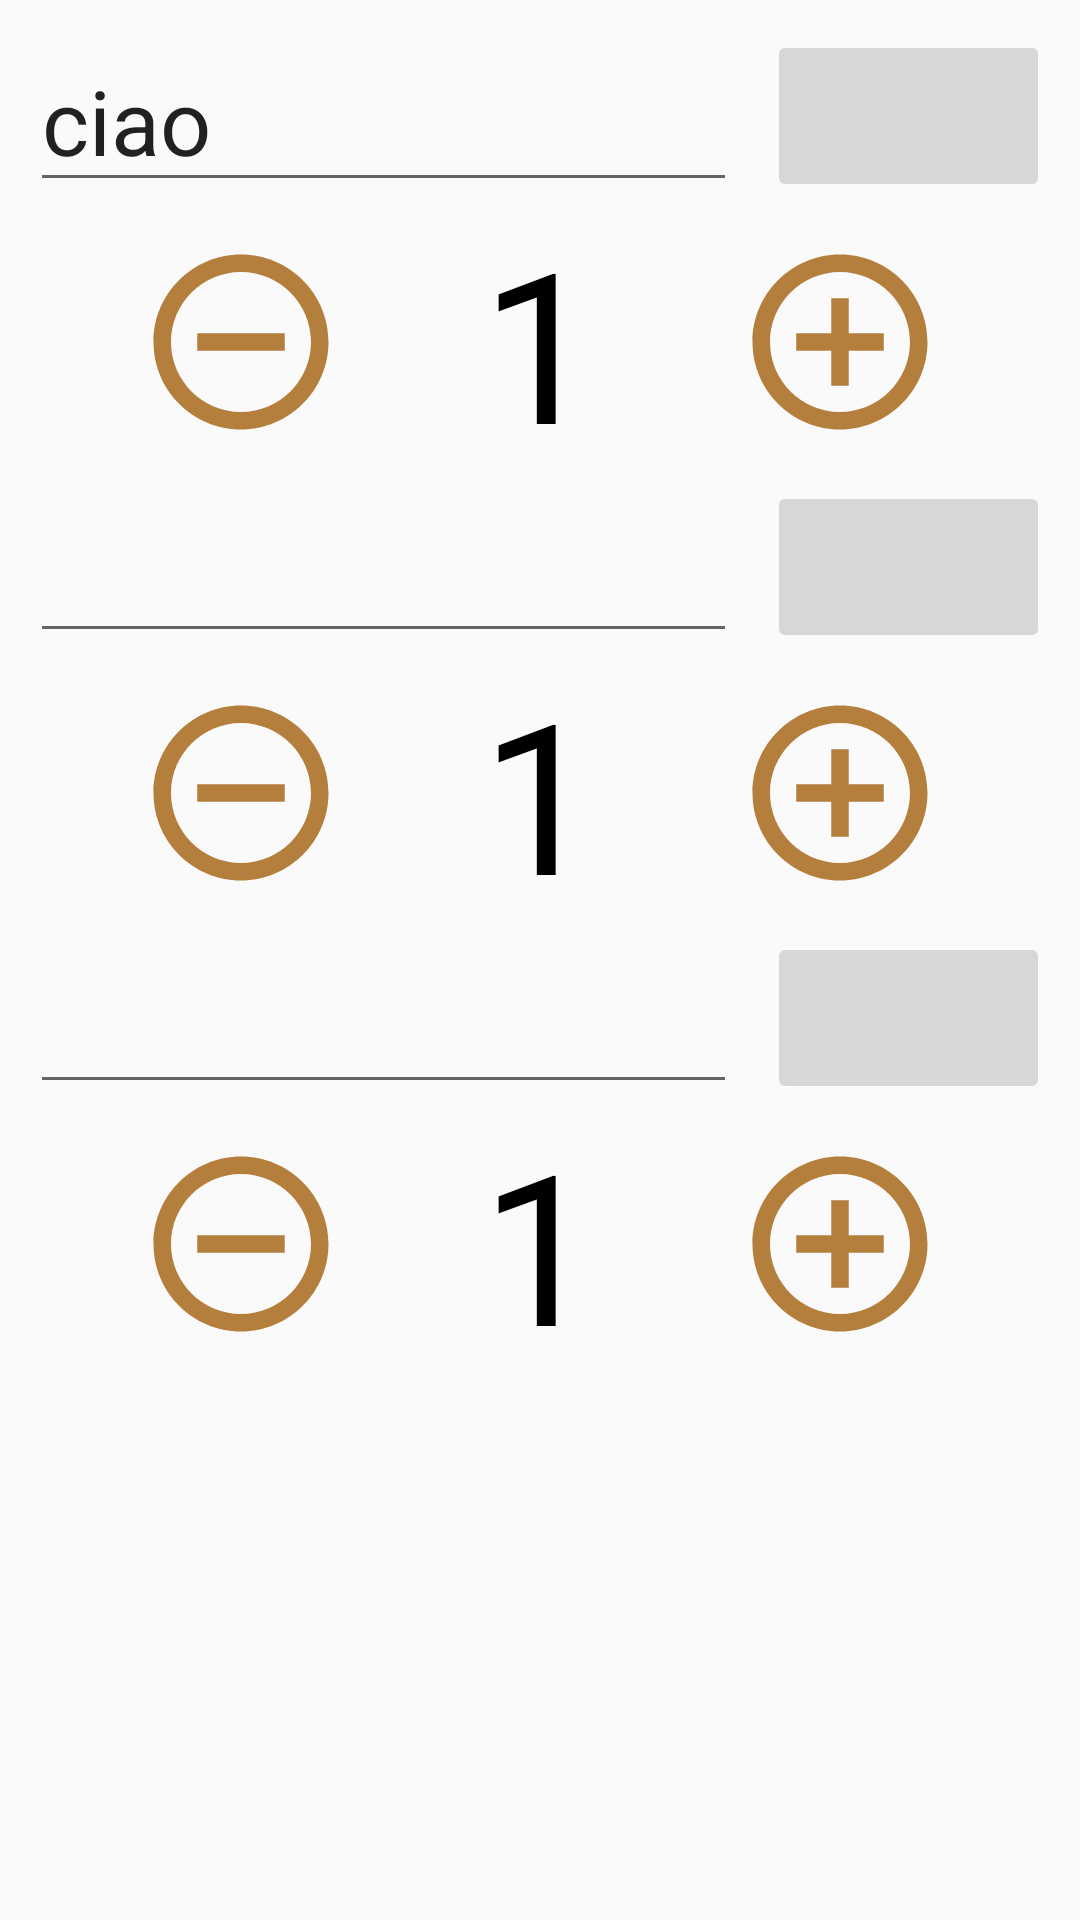

The Android layout XML behind this screen, and the referenced resources:
<!-- AndroidManifest.xml: application theme AppTheme -->
<!-- res/layout/activity_main.xml -->
<?xml version="1.0" encoding="utf-8"?>

<LinearLayout xmlns:android="http://schemas.android.com/apk/res/android"
    android:layout_width="match_parent"
    android:layout_height="match_parent"
    android:orientation="vertical"
    android:background="#fafafa">

    <ScrollView
        android:layout_width="match_parent"
        android:layout_height="match_parent"
        android:layout_weight="1">
        <LinearLayout
            android:focusable="true"
            android:focusableInTouchMode="true"
            android:layout_width="match_parent"
            android:layout_height="match_parent"
            android:orientation="vertical">

            <LinearLayout
                android:layout_width="match_parent"
                android:layout_height="wrap_content"
                android:orientation="horizontal"
                android:layout_marginRight="10dp"
                android:layout_marginLeft="10dp"
                android:layout_marginTop="10dp">


                <EditText
                    android:textSize="30dp"
                    android:layout_width="0dp"
                    android:layout_weight="0.55"
                    android:text="ciao"
                    android:layout_height="wrap_content"
                    android:inputType="textCapWords"
                    android:id="@+id/name1"/>

                <ImageButton
                    android:tag="M"
                    android:layout_width="0dp"
                    android:layout_weight="0.22"
                    android:layout_height="match_parent"
                    android:onClick="changeSex"
                    android:id="@+id/sex1"
                    android:layout_marginLeft="10dp"/>

            </LinearLayout>
            <LinearLayout
                android:layout_width="match_parent"
                android:layout_height="wrap_content"
                android:orientation="horizontal">

                <ImageButton
                    android:layout_width="0dp"
                    android:layout_weight="0.15"
                    android:layout_height="match_parent"
                    android:src="@drawable/ic_remove_circle_outline_black_24dp"
                    android:background="#fafafa"
                    android:onClick="removeLevel"
                    android:layout_gravity="center_vertical"
                    android:id="@+id/remove1"/>

                <TextView
                    android:layout_width="wrap_content"
                    android:layout_height="wrap_content"
                    android:text="1"
                    android:textColor="#000"
                    android:textSize="70dp"
                    android:layout_gravity="center_vertical"
                    android:gravity="center_horizontal"
                    android:id="@+id/level1"/>

                <ImageButton
                    android:layout_width="0dp"
                    android:layout_weight="0.15"
                    android:layout_height="match_parent"
                    android:layout_gravity="center_vertical"
                    android:background="#fafafa"
                    android:onClick="addLevel"
                    android:src="@drawable/ic_add_circle_outline_black_24dp"
                    android:id="@+id/add1"/>

            </LinearLayout>
            <LinearLayout
                android:layout_width="match_parent"
                android:layout_height="wrap_content"
                android:orientation="horizontal"
                android:layout_marginRight="10dp"
                android:layout_marginLeft="10dp">

                <EditText
                    android:textSize="30dp"
                    android:layout_width="0dp"
                    android:layout_weight="0.55"
                    android:layout_height="wrap_content"
                    android:inputType="textCapWords"
                    android:id="@+id/name2"/>

                <ImageButton
                    android:tag="M"
                    android:layout_width="0dp"
                    android:layout_weight="0.22"
                    android:layout_height="match_parent"
                    android:onClick="changeSex"
                    android:id="@+id/sex2"
                    android:layout_marginLeft="10dp"/>

            </LinearLayout>
            <LinearLayout
                android:layout_width="match_parent"
                android:layout_height="wrap_content"
                android:orientation="horizontal">

                <ImageButton
                    android:layout_width="0dp"
                    android:layout_weight="0.15"
                    android:layout_height="match_parent"
                    android:src="@drawable/ic_remove_circle_outline_black_24dp"
                    android:background="#fafafa"
                    android:onClick="removeLevel"
                    android:layout_gravity="center_vertical"
                    android:id="@+id/remove2"/>

                <TextView
                    android:layout_width="wrap_content"
                    android:layout_height="wrap_content"
                    android:text="1"
                    android:textColor="#000"
                    android:textSize="70dp"
                    android:layout_gravity="center_vertical"
                    android:gravity="center_horizontal"
                    android:id="@+id/level2"/>

                <ImageButton
                    android:layout_width="0dp"
                    android:layout_weight="0.15"
                    android:layout_height="match_parent"
                    android:layout_gravity="center_vertical"
                    android:background="#fafafa"
                    android:onClick="addLevel"
                    android:src="@drawable/ic_add_circle_outline_black_24dp"
                    android:id="@+id/add2"/>

            </LinearLayout>
            <LinearLayout
                android:layout_width="match_parent"
                android:layout_height="wrap_content"
                android:orientation="horizontal"
                android:layout_marginRight="10dp"
                android:layout_marginLeft="10dp">

                <EditText
                    android:textSize="30dp"
                    android:layout_width="0dp"
                    android:layout_weight="0.55"
                    android:layout_height="wrap_content"
                    android:inputType="textCapWords"
                    android:id="@+id/name3"/>

                <ImageButton
                    android:tag="M"
                    android:layout_width="0dp"
                    android:layout_weight="0.22"
                    android:layout_height="match_parent"
                    android:onClick="changeSex"
                    android:id="@+id/sex3"
                    android:layout_marginLeft="10dp"/>

            </LinearLayout>
            <LinearLayout
                android:layout_width="match_parent"
                android:layout_height="wrap_content"
                android:orientation="horizontal">

                <ImageButton
                    android:layout_width="0dp"
                    android:layout_weight="0.15"
                    android:layout_height="match_parent"
                    android:src="@drawable/ic_remove_circle_outline_black_24dp"
                    android:background="#fafafa"
                    android:onClick="removeLevel"
                    android:layout_gravity="center_vertical"
                    android:id="@+id/remove3"/>

                <TextView
                    android:layout_width="wrap_content"
                    android:layout_height="wrap_content"
                    android:text="1"
                    android:textColor="#000"
                    android:textSize="70dp"
                    android:layout_gravity="center_vertical"
                    android:gravity="center_horizontal"
                    android:id="@+id/level3"/>

                <ImageButton
                    android:layout_width="0dp"
                    android:layout_weight="0.15"
                    android:layout_height="match_parent"
                    android:layout_gravity="center_vertical"
                    android:background="#fafafa"
                    android:onClick="addLevel"
                    android:src="@drawable/ic_add_circle_outline_black_24dp"
                    android:id="@+id/add3"/>


            </LinearLayout>
        </LinearLayout>
    </ScrollView>

    


</LinearLayout>
<!-- resources referenced by this layout -->
<resources>
  <!-- drawable ic_add_circle_outline_black_24dp (drawable) -->
  <vector android:height="70dp" android:tint="#B47E3C"
      android:viewportHeight="24.0" android:viewportWidth="24.0"
      android:width="70dp" xmlns:android="http://schemas.android.com/apk/res/android">
      <path android:fillColor="#FF000000" android:pathData="M13,7h-2v4L7,11v2h4v4h2v-4h4v-2h-4L13,7zM12,2C6.48,2 2,6.48 2,12s4.48,10 10,10 10,-4.48 10,-10S17.52,2 12,2zM12,20c-4.41,0 -8,-3.59 -8,-8s3.59,-8 8,-8 8,3.59 8,8 -3.59,8 -8,8z"/>
  </vector>
  <!-- drawable ic_remove_circle_outline_black_24dp (drawable) -->
  <vector android:height="70dp" android:tint="#B47E3C"
      android:viewportHeight="24.0" android:viewportWidth="24.0"
      android:width="70dp" xmlns:android="http://schemas.android.com/apk/res/android">
      <path android:fillColor="#FF000000" android:pathData="M7,11v2h10v-2L7,11zM12,2C6.48,2 2,6.48 2,12s4.48,10 10,10 10,-4.48 10,-10S17.52,2 12,2zM12,20c-4.41,0 -8,-3.59 -8,-8s3.59,-8 8,-8 8,3.59 8,8 -3.59,8 -8,8z"/>
  </vector>
  <style name="AppTheme" parent="Theme.AppCompat.Light.DarkActionBar">
          
          <item name="android:colorPrimary">@color/primary_material_dark</item>
          <item name="android:colorAccent">@color/primary_material_dark</item>
          <item name="android:statusBarColor">@color/primary_material_dark</item>
      </style>
</resources>
